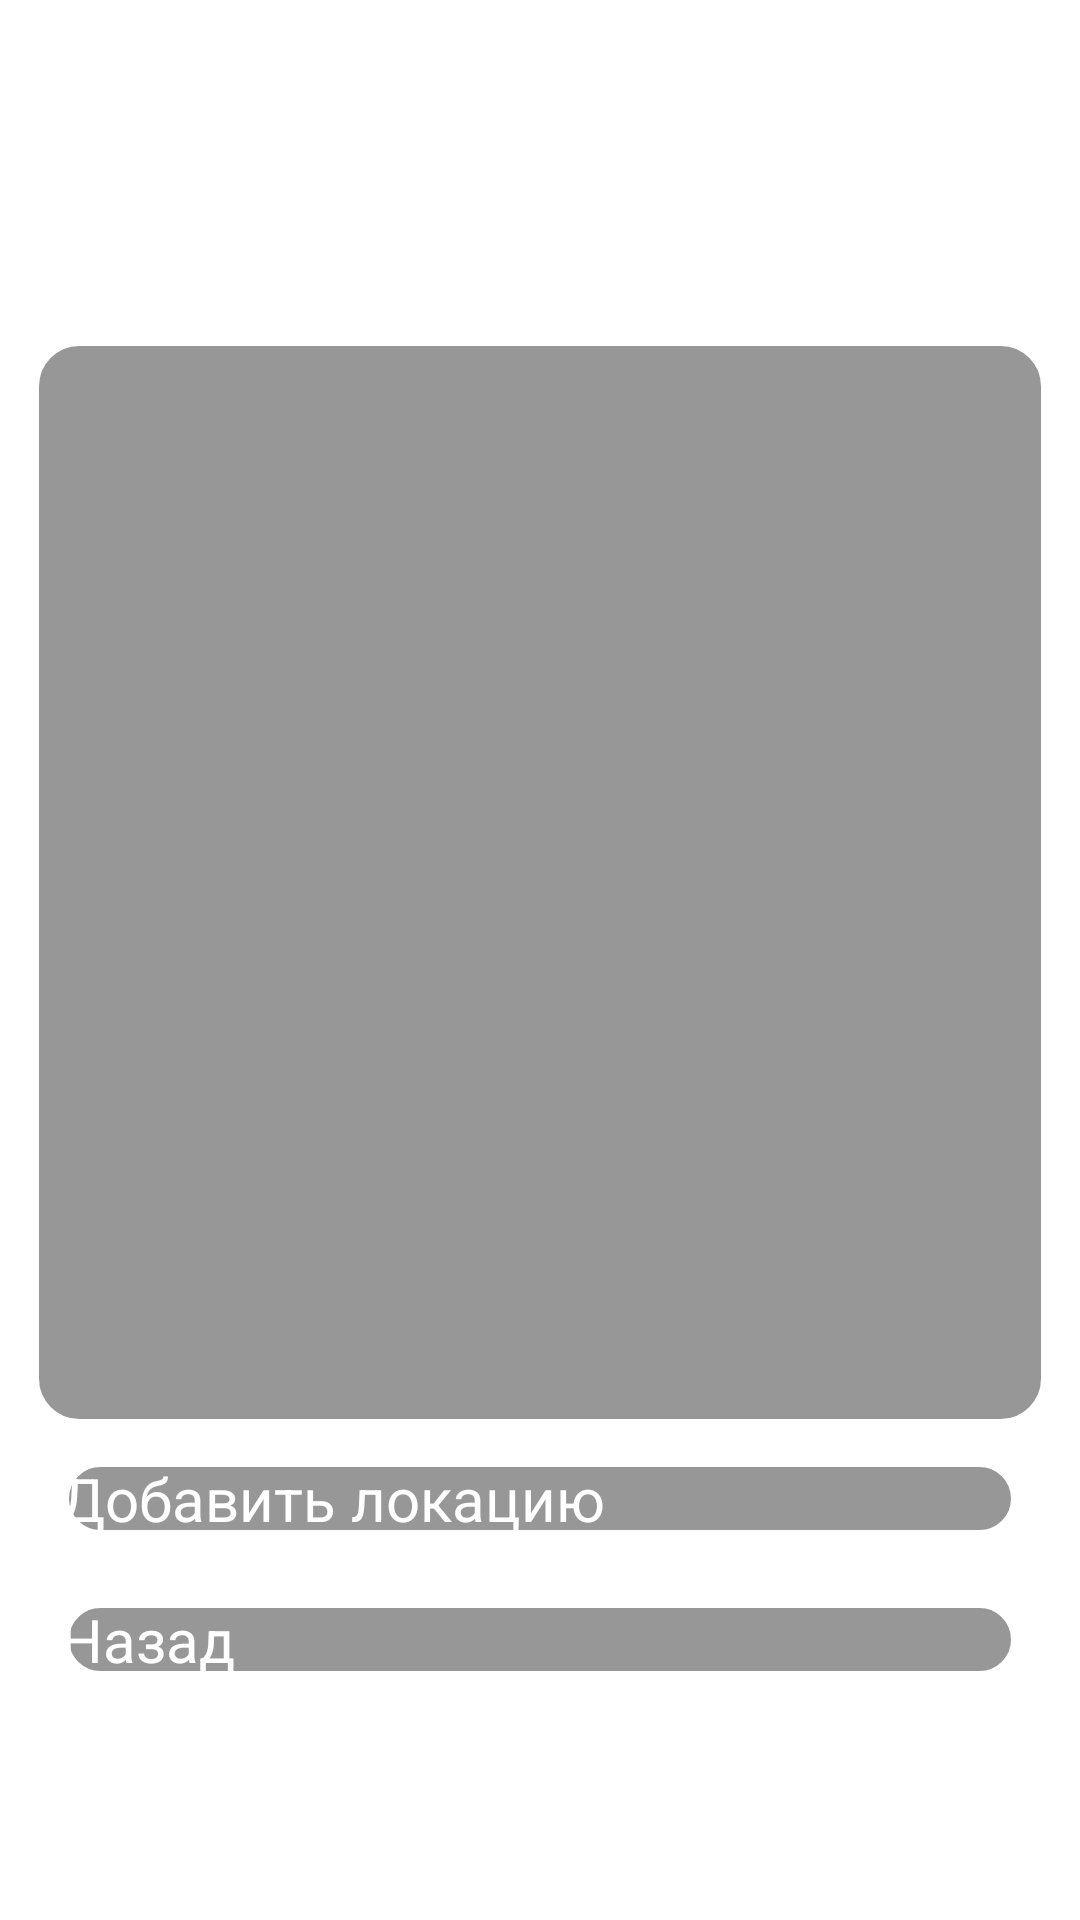

Here is an Android app screen rendered from its layout file. Give the layout XML and the strings, colors and styles it references.
<!-- AndroidManifest.xml: application theme Theme.Spy -->
<!-- res/layout/activity_location.xml -->
<?xml version="1.0" encoding="utf-8"?>
<androidx.constraintlayout.widget.ConstraintLayout xmlns:android="http://schemas.android.com/apk/res/android"
    xmlns:app="http://schemas.android.com/apk/res-auto"
    xmlns:tools="http://schemas.android.com/tools"
    android:layout_width="match_parent"
    android:layout_height="match_parent"
    tools:context=".LocationActivity">

    <ImageView
        android:id="@+id/imageView"
        android:layout_width="wrap_content"
        android:layout_height="0dp"
        android:contentDescription="@string/img_location_back_description"
        android:background="@color/black"
        app:layout_constraintBottom_toBottomOf="parent"
        app:layout_constraintEnd_toEndOf="parent"
        app:layout_constraintStart_toStartOf="parent"
        app:layout_constraintTop_toTopOf="parent"
        app:srcCompat="@drawable/locations_back" />

    <TextView
        android:id="@+id/main_label"
        android:layout_width="wrap_content"
        android:layout_height="0dp"
        android:layout_marginTop="70dp"
        android:fontFamily="sans-serif-black"
        android:text="@string/locations_label"
        android:textAlignment="center"
        android:textColor="@color/white"
        android:textSize="24sp"
        app:flow_horizontalAlign="center"
        app:layout_constraintEnd_toEndOf="parent"
        app:layout_constraintStart_toStartOf="parent"
        app:layout_constraintTop_toTopOf="parent" />

    <ListView
        android:id="@+id/locationView"
        android:layout_marginTop="10dp"
        android:layout_marginBottom="10dp"
        android:layout_marginLeft="10dp"
        android:layout_marginRight="10dp"
        android:paddingTop="20dp"
        android:paddingLeft="5dp"
        android:paddingRight="5dp"
        android:paddingBottom="20dp"
        android:dividerHeight="10dp"
        android:layout_width="match_parent"
        android:layout_height="0dp"
        android:background="@drawable/back"
        app:layout_constraintBottom_toTopOf="@id/mainLayout"
        app:layout_constraintEnd_toEndOf="parent"
        app:layout_constraintStart_toStartOf="parent"
        app:layout_constraintTop_toBottomOf="@+id/main_label" />

    <LinearLayout
        android:id="@+id/mainLayout"
        android:layout_width="0dp"
        android:layout_height="300dp"
        android:layout_marginLeft="20dp"
        android:layout_marginRight="20dp"
        android:layout_marginBottom="80dp"
        android:orientation="vertical"
        app:flow_verticalAlign="center"
        app:layout_constraintBottom_toBottomOf="@+id/imageView"
        app:layout_constraintEnd_toEndOf="parent"
        app:layout_constraintHeight="wrap_content"
        app:layout_constraintHeight_default="wrap"
        app:layout_constraintStart_toStartOf="parent">

        <Button
            android:id="@+id/button_add_location"
            style="@style/Widget.Material3.ExtendedFloatingActionButton.Icon.Primary"
            android:layout_width="match_parent"
            android:layout_height="wrap_content"
            android:background="@drawable/back"
            android:layout_marginBottom="20dp"
            android:onClick="onAddLocation"
            android:text="@string/button_add_location"
            android:textColor="@color/white"
            android:textSize="20sp" />

        <Button
            android:id="@+id/button_rules"
            style="@style/Widget.Material3.ExtendedFloatingActionButton.Icon.Primary"
            android:layout_width="match_parent"
            android:layout_height="wrap_content"
            android:background="@drawable/back"
            android:onClick="goToMain"
            android:text="@string/button_back"
            android:textColor="@color/white"
            android:textSize="20sp" />
    </LinearLayout>

    <ImageButton
        android:id="@+id/helpButton"
        android:layout_width="40dp"
        android:layout_height="40dp"
        android:layout_marginTop="65dp"
        android:layout_marginLeft="30dp"
        android:adjustViewBounds="true"
        android:background="@color/transparent"
        android:onClick="onHelpButtonClick"
        android:padding="0dp"
        android:scaleType="fitCenter"
        app:layout_constraintStart_toStartOf="parent"
        app:layout_constraintTop_toTopOf="parent"
        app:srcCompat="@drawable/baseline_help_outline" />
</androidx.constraintlayout.widget.ConstraintLayout>
<!-- resources referenced by this layout -->
<resources>
  <color name="black">#FF000000</color>
  <color name="transparent">#00000000</color>
  <color name="white">#FFFFFFFF</color>
  <!-- drawable back (drawable) -->
  <?xml version="1.0" encoding="utf-8"?>
  <shape xmlns:android="http://schemas.android.com/apk/res/android" android:shape="rectangle" >
      <solid
          android:color="@color/button_back"/>
      <size android:height="10dp" />
      <corners
          android:bottomRightRadius="15dp"
          android:bottomLeftRadius="15dp"
          android:topLeftRadius="15dp"
          android:topRightRadius="15dp"/>
  <stroke android:width="3dip" android:color="@color/white"/>
  </shape>
  <!-- drawable locations_back: jpg bitmap (drawable, 288536 bytes) -->
  <string name="button_add_location">Добавить локацию</string>
  <string name="button_back">Назад</string>
  <string name="img_location_back_description">locations background</string>
  <string name="locations_label">Локации</string>
  <color name="button_back">#77222222</color>
</resources>
